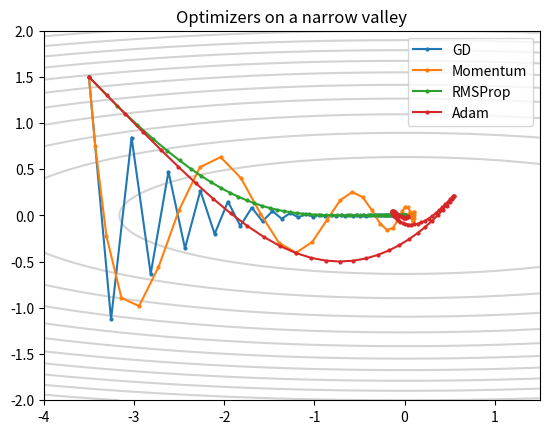

The matplotlib source for this figure:
import numpy as np
import matplotlib.pyplot as plt

f    = lambda p: 0.5 * p[0] ** 2 + 12.5 * p[1] ** 2       # a narrow valley: 25 times steeper along y
grad = lambda p: np.array([p[0], 25 * p[1]])

def run(name, steps=80):
    p = np.array([-3.5, 1.5]); path = [p.copy()]
    v = np.zeros(2); s = np.zeros(2); m = np.zeros(2)
    for t in range(1, steps + 1):
        g = grad(p)
        if name == "GD":
            p = p - 0.07 * g                      # must stay below 2/25 = 0.08 or it diverges
        elif name == "Momentum":
            v = 0.8 * v - 0.02 * g; p = p + v
        elif name == "RMSProp":
            s = 0.9 * s + 0.1 * g ** 2; p = p - 0.1 * g / (np.sqrt(s) + 1e-8)
        elif name == "Adam":
            m = 0.9 * m + 0.1 * g; s = 0.999 * s + 0.001 * g ** 2
            p = p - 0.2 * (m / (1 - 0.9 ** t)) / (np.sqrt(s / (1 - 0.999 ** t)) + 1e-8)
        path.append(p.copy())
    return np.array(path)

u, w = np.meshgrid(np.linspace(-4, 1.5, 200), np.linspace(-2, 2, 200))
plt.contour(u, w, 0.5 * u ** 2 + 12.5 * w ** 2, levels=12, colors="lightgray")
for name in ["GD", "Momentum", "RMSProp", "Adam"]:
    path = run(name)
    plt.plot(path[:, 0], path[:, 1], marker="o", ms=2, label=name)
    values = np.array([f(q) for q in path])
    hit = np.argmax(values < 0.01) if (values < 0.01).any() else "never"
    print(f"{name:9s} f after 80 steps = {values[-1]:.2e}   first step with f < 0.01: {hit}")
plt.legend(); plt.title("Optimizers on a narrow valley"); plt.show()

# Momentum with a constant gradient: the velocity approaches -eta / (1 - beta)
v = 0.0
for step in range(1, 5):
    v = 0.9 * v - 0.1 * 1.0
    print(f"step {step}: v = {v:.3f}")

# The first Adam step has size eta, whatever the gradient
for g in [0.004, 4.0, 4000.0]:
    m = 0.1 * g; s = 0.001 * g ** 2
    print(f"g = {g:8}: first Adam step = {0.1 * (m / 0.1) / np.sqrt(s / 0.001):.4f}")

# Your answer here

# Your answer here
